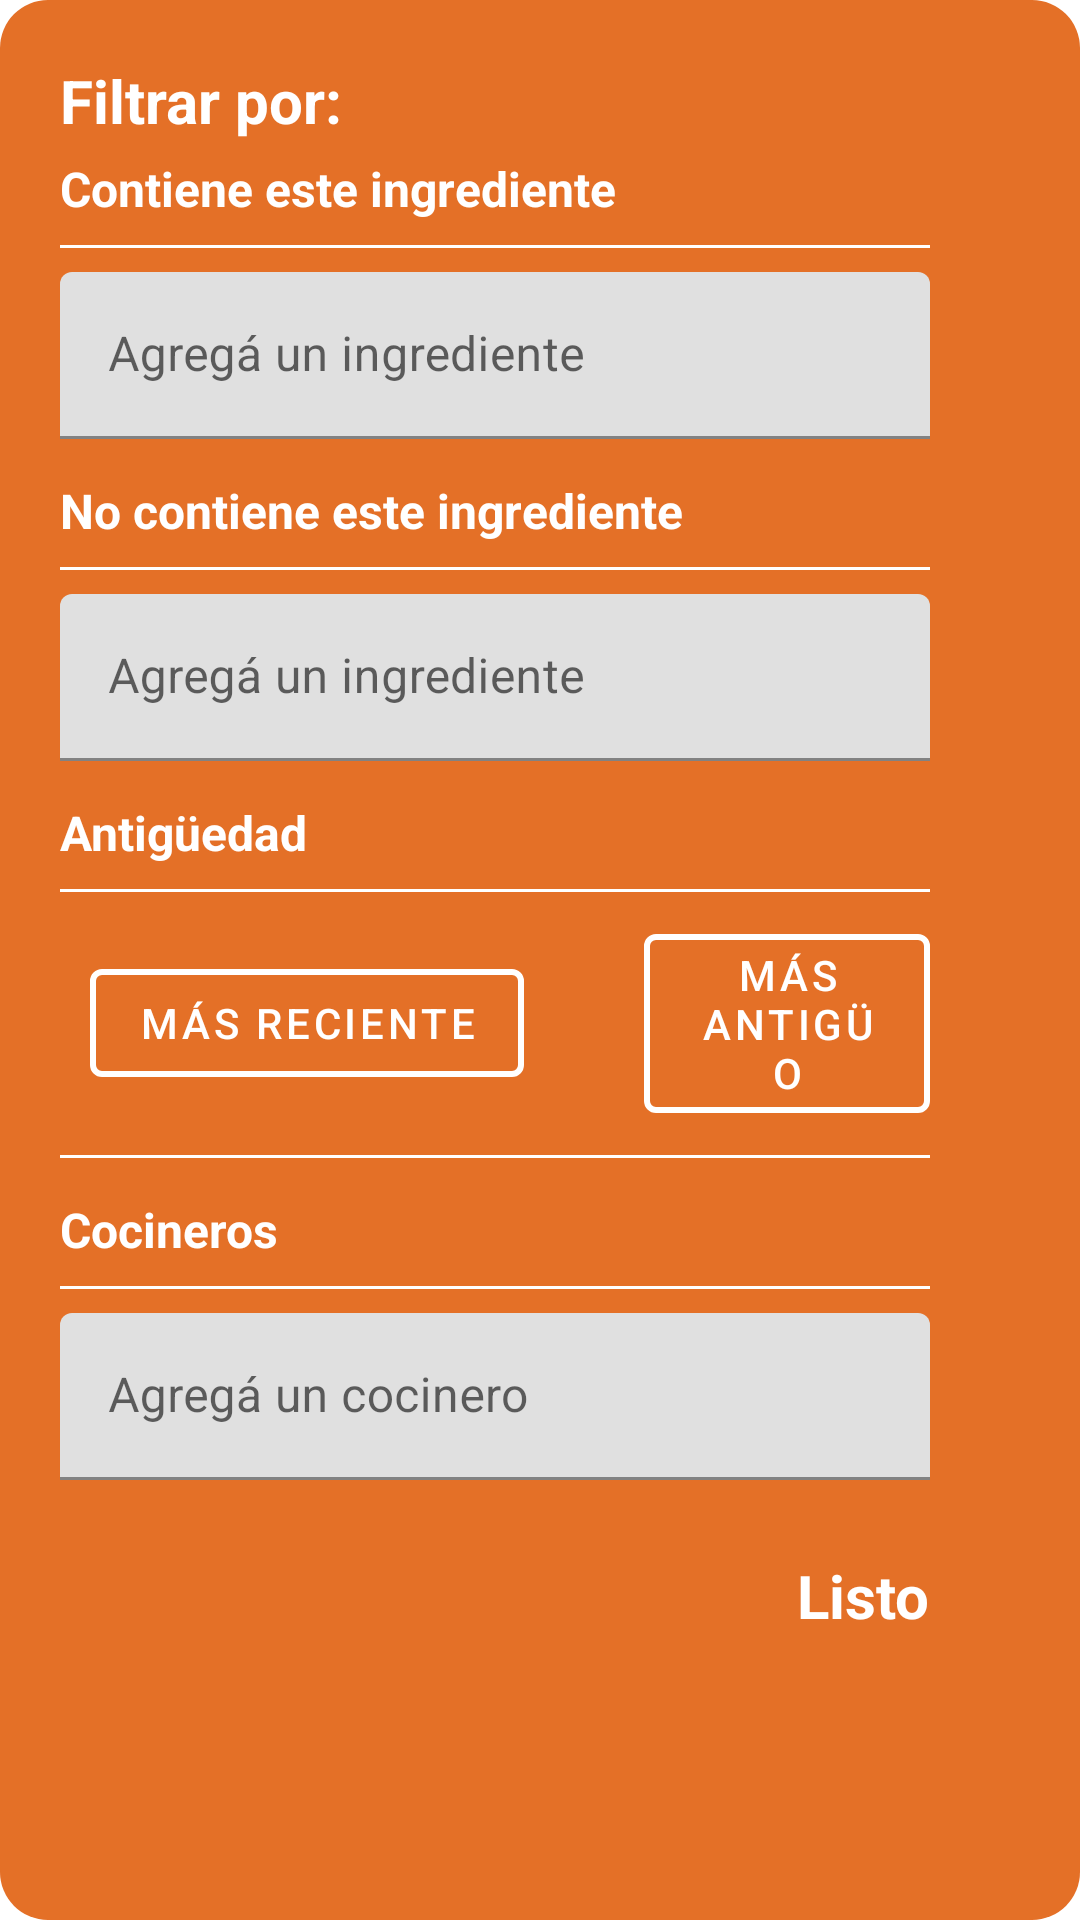

Android layout source for this screen:
<!-- AndroidManifest.xml: application theme Theme.Bite -->
<!-- res/layout/filtro_popup.xml -->
<?xml version="1.0" encoding="utf-8"?>
<androidx.constraintlayout.widget.ConstraintLayout xmlns:android="http://schemas.android.com/apk/res/android"
    xmlns:app="http://schemas.android.com/apk/res-auto"

    android:layout_width="match_parent"
    android:layout_height="wrap_content"
    android:background="@drawable/bg_rounded_beige"
    android:backgroundTint="@color/orange">

    <LinearLayout
        android:layout_width="match_parent"
        android:layout_height="wrap_content"
        android:orientation="vertical"
        android:padding="20dp"
        android:layout_marginRight="30dp">
        <TextView
            android:layout_width="wrap_content"
            android:layout_height="wrap_content"
            android:text="Filtrar por:"
            android:textSize="20sp"
            android:textStyle="bold"
            android:textColor="@color/white"

        />
        <TextView
            android:layout_width="wrap_content"
            android:layout_height="wrap_content"
            android:text="Contiene este ingrediente"
            android:textSize="16sp"
            android:textStyle="bold"
            android:paddingTop="5dp"
            android:textColor="@color/white"
            />
        <View
            android:layout_width="match_parent"
            android:layout_height="1dp"
            android:background="@color/white"
            android:layout_marginTop="8dp"
            android:layout_marginBottom="8dp"/>

        <com.google.android.material.textfield.TextInputLayout
            android:layout_width="match_parent"
            android:layout_height="wrap_content"
            android:hint="Agregá un ingrediente"
            android:backgroundTint="@color/white">

            <com.google.android.material.textfield.TextInputEditText
                android:id="@+id/tagInput"
                android:layout_width="match_parent"
                android:layout_height="wrap_content"
                android:imeOptions="actionDone"
                android:inputType="text" />
        </com.google.android.material.textfield.TextInputLayout>

        <com.google.android.material.chip.ChipGroup
            android:id="@+id/chipGroup"
            android:layout_width="match_parent"
            android:layout_height="wrap_content"
            android:layout_marginTop="8dp"
            app:singleLine="false"
            app:chipSpacing="8dp"
            app:chipSpacingHorizontal="4dp"
            app:chipSpacingVertical="4dp"
            />

        <TextView
            android:layout_width="wrap_content"
            android:layout_height="wrap_content"
            android:text="No contiene este ingrediente"
            android:textSize="16sp"
            android:textStyle="bold"
            android:paddingTop="5dp"
            android:textColor="@color/white"
            />
        <View
            android:layout_width="match_parent"
            android:layout_height="1dp"
            android:background="@color/white"
            android:layout_marginTop="8dp"
            android:layout_marginBottom="8dp"/>
        <com.google.android.material.textfield.TextInputLayout
            android:layout_width="match_parent"
            android:layout_height="wrap_content"
            android:hint="Agregá un ingrediente">

            <com.google.android.material.textfield.TextInputEditText
                android:id="@+id/tagInput2"
                android:layout_width="match_parent"
                android:layout_height="wrap_content"
                android:imeOptions="actionDone"
                android:inputType="text" />
        </com.google.android.material.textfield.TextInputLayout>

        <com.google.android.material.chip.ChipGroup
            android:id="@+id/chipGroup2"
            android:layout_width="match_parent"
            android:layout_height="wrap_content"
            android:layout_marginTop="8dp"
            app:singleLine="false"
            app:chipSpacing="8dp"
            app:chipSpacingHorizontal="4dp"
            app:chipSpacingVertical="4dp"/>

        <TextView
            android:layout_width="wrap_content"
            android:layout_height="wrap_content"
            android:text="Antigüedad"
            android:textSize="16sp"
            android:textStyle="bold"
            android:paddingTop="5dp"
            android:textColor="@color/white"
            />
        <View
            android:layout_width="match_parent"
            android:layout_height="1dp"
            android:background="@color/white"
            android:layout_marginTop="8dp"
            android:layout_marginBottom="8dp"/>

        <LinearLayout
            android:layout_width="match_parent"
            android:layout_height="wrap_content"
            android:orientation="horizontal"
            android:gravity="center_vertical">

        <com.google.android.material.button.MaterialButton
            android:id="@+id/btnFiltro"
            android:layout_width="wrap_content"
            android:layout_height="wrap_content"
            android:text="Más Reciente"
            style="@style/Widget.MaterialComponents.Button.OutlinedButton"
            android:checkable="true"
            android:backgroundTint="@android:color/transparent"
            app:strokeColor="@color/white"
            app:strokeWidth="2dp"
            app:iconPadding="8dp"
            android:textColor="@color/white"
            android:layout_marginLeft="10dp"
            android:layout_marginRight="40dp"/>

        <com.google.android.material.button.MaterialButton
            android:id="@+id/btnFiltroviejo"
            android:layout_width="wrap_content"
            android:layout_height="wrap_content"
            android:text="Más Antigüo"
            style="@style/Widget.MaterialComponents.Button.OutlinedButton"
            android:checkable="true"
            android:backgroundTint="@android:color/transparent"
            app:strokeColor="@color/white"
            app:strokeWidth="2dp"
            app:iconPadding="8dp"
            android:textColor="@color/white"/>
    </LinearLayout>
        <View
            android:layout_width="match_parent"
            android:layout_height="1dp"
            android:background="@color/white"
            android:layout_marginTop="8dp"
            android:layout_marginBottom="8dp"/>
        <TextView
            android:layout_width="wrap_content"
            android:layout_height="wrap_content"
            android:text="Cocineros"
            android:textSize="16sp"
            android:textStyle="bold"
            android:paddingTop="5dp"
            android:textColor="@color/white"
            />

        <View
            android:layout_width="match_parent"
            android:layout_height="1dp"
            android:background="@color/white"
            android:layout_marginTop="8dp"
            android:layout_marginBottom="8dp"/>

        <com.google.android.material.textfield.TextInputLayout
            android:layout_width="match_parent"
            android:layout_height="wrap_content"
            android:hint="Agregá un cocinero"
            android:backgroundTint="@color/white">

            <com.google.android.material.textfield.TextInputEditText
                android:id="@+id/tagInput3"
                android:layout_width="match_parent"
                android:layout_height="wrap_content"
                android:imeOptions="actionDone"
                android:inputType="text" />
        </com.google.android.material.textfield.TextInputLayout>

        <com.google.android.material.chip.ChipGroup
            android:id="@+id/chipGroup3"
            android:layout_width="match_parent"
            android:layout_height="wrap_content"
            android:layout_marginTop="8dp"
            app:lineSpacing="4dp"
            app:chipSpacing="8dp"
            android:paddingBottom="8dp"
            android:paddingTop="4dp"
            android:paddingStart="4dp"
            android:paddingEnd="4dp"/>

        <TextView
            android:id="@+id/btnListo"
            android:layout_width="wrap_content"
            android:layout_height="wrap_content"
            android:layout_gravity="end"
            android:layout_marginEnd="0dp"
            android:clickable="true"
            android:paddingTop="5dp"
            android:text="Listo"
            android:textColor="@color/white"
            android:textSize="20sp"
            android:textStyle="bold" />

    </LinearLayout>



</androidx.constraintlayout.widget.ConstraintLayout>
<!-- resources referenced by this layout -->
<resources>
  <color name="orange">#E47027</color>
  <color name="white">#FFFFFFFF</color>
  <!-- drawable bg_rounded_beige (drawable) -->
  <shape xmlns:android="http://schemas.android.com/apk/res/android"
      android:shape="rectangle">
      <solid android:color="@color/beigeClaro"/> 
      <corners android:radius="16dp" />
  </shape>
  <style name="Theme.Bite" parent="Theme.MaterialComponents.DayNight.DarkActionBar">
          
          <item name="colorPrimary">@color/mi_fondo</item>
          <item name="colorPrimaryVariant">@color/purple_700</item>
          <item name="colorOnPrimary">@color/mi_fondo</item>
          
          <item name="colorSecondary">@color/teal_200</item>
          <item name="colorSecondaryVariant">@color/teal_700</item>
          <item name="colorOnSecondary">@color/black</item>
          
          <item name="android:statusBarColor">?attr/colorPrimaryVariant</item>
          
          <item name="android:windowSplashScreenBackground">#FAECD7</item>
      </style>
  <color name="beigeClaro">#FAECD7</color>
  <color name="mi_fondo">#E47027</color>
  <color name="purple_700">#E47027</color>
  <color name="teal_200">#E47027</color>
  <color name="teal_700">#E47027</color>
  <color name="black">#FF000000</color>
</resources>
